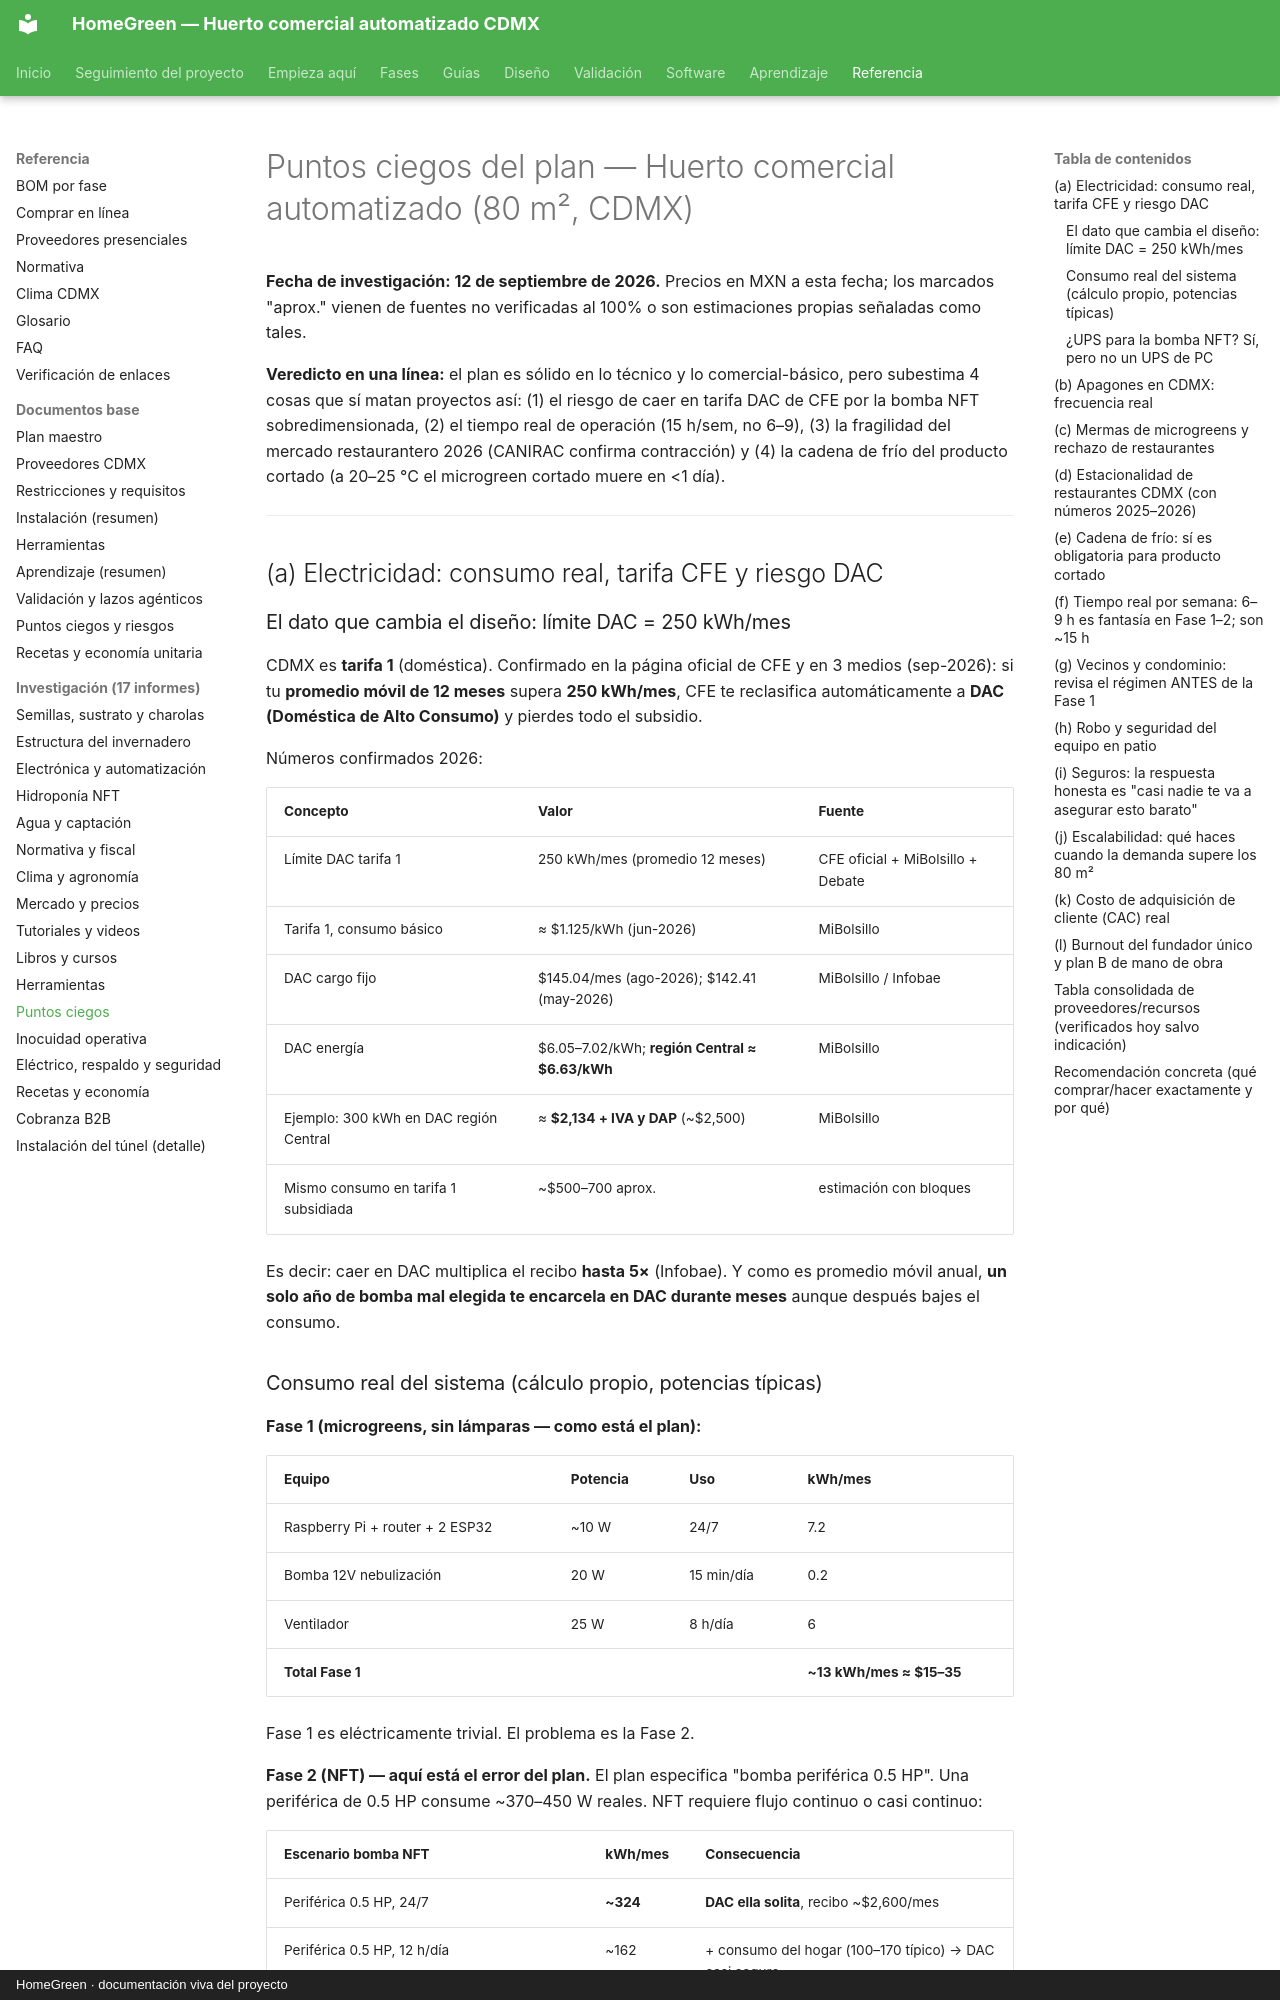

repository: AndresIslas99/HomeGreen · page: research/puntos-ciegos/index.html · generator: mkdocs · copyright: HomeGreen · documentación viva del proyecto

# Puntos ciegos del plan — Huerto comercial automatizado (80 m², CDMX)

**Fecha de investigación: 12 de septiembre de 2026.** Precios en MXN a esta fecha; los marcados "aprox." vienen de fuentes no verificadas al 100% o son estimaciones propias señaladas como tales.

**Veredicto en una línea:** el plan es sólido en lo técnico y lo comercial-básico, pero subestima 4 cosas que sí matan proyectos así: (1) el riesgo de caer en tarifa DAC de CFE por la bomba NFT sobredimensionada, (2) el tiempo real de operación (15 h/sem, no 6–9), (3) la fragilidad del mercado restaurantero 2026 (CANIRAC confirma contracción) y (4) la cadena de frío del producto cortado (a 20–25 °C el microgreen cortado muere en <1 día).

---

## (a) Electricidad: consumo real, tarifa CFE y riesgo DAC

### El dato que cambia el diseño: límite DAC = 250 kWh/mes

CDMX es **tarifa 1** (doméstica). Confirmado en la página oficial de CFE y en 3 medios (sep-2026): si tu **promedio móvil de 12 meses** supera **250 kWh/mes**, CFE te reclasifica automáticamente a **DAC (Doméstica de Alto Consumo)** y pierdes todo el subsidio.

Números confirmados 2026:

| Concepto | Valor | Fuente |
|---|---|---|
| Límite DAC tarifa 1 | 250 kWh/mes (promedio 12 meses) | CFE oficial + MiBolsillo + Debate |
| Tarifa 1, consumo básico | ≈ $1.125/kWh (jun-2026) | MiBolsillo |
| DAC cargo fijo | $145.04/mes (ago-2026); $142.41 (may-2026) | MiBolsillo / Infobae |
| DAC energía | $6.05–7.02/kWh; **región Central ≈ $6.63/kWh** | MiBolsillo |
| Ejemplo: 300 kWh en DAC región Central | ≈ **$2,134 + IVA y DAP** (~$2,500) | MiBolsillo |
| Mismo consumo en tarifa 1 subsidiada | ~$500–700 aprox. | estimación con bloques |

Es decir: caer en DAC multiplica el recibo **hasta 5×** (Infobae). Y como es promedio móvil anual, **un solo año de bomba mal elegida te encarcela en DAC durante meses** aunque después bajes el consumo.

### Consumo real del sistema (cálculo propio, potencias típicas)

**Fase 1 (microgreens, sin lámparas — como está el plan):**

| Equipo | Potencia | Uso | kWh/mes |
|---|---|---|---|
| Raspberry Pi + router + 2 ESP32 | ~10 W | 24/7 | 7.2 |
| Bomba 12V nebulización | 20 W | 15 min/día | 0.2 |
| Ventilador | 25 W | 8 h/día | 6 |
| **Total Fase 1** | | | **~13 kWh/mes ≈ $15–35** |

Fase 1 es eléctricamente trivial. El problema es la Fase 2.

**Fase 2 (NFT) — aquí está el error del plan.** El plan especifica "bomba periférica 0.5 HP". Una periférica de 0.5 HP consume ~370–450 W reales. NFT requiere flujo continuo o casi continuo:

| Escenario bomba NFT | kWh/mes | Consecuencia |
|---|---|---|
| Periférica 0.5 HP, 24/7 | **~324** | **DAC ella solita**, recibo ~$2,600/mes |
| Periférica 0.5 HP, 12 h/día | ~162 | + consumo del hogar (100–170 típico) → DAC casi seguro |
| **Bomba correcta: sumergible/magnética 35–60 W, 24/7** | **~32** | Sin drama |

Para 6–8 líneas NFT de 4" con <2 m de columna de agua, una bomba de fuente/acuario de 45–60 W (3,000–4,500 L/h) sobra. **La periférica de 0.5 HP está sobredimensionada ~8× y es el punto ciego más caro del plan: la diferencia son ~$1,600–2,000/mes de recibo si te manda a DAC — 15–20% del neto proyectado de $8–13.5k.**

Consumo Fase 2 bien diseñada: bomba 45 W (32) + Pi/nodos (7) + ventilación 2×25 W 12 h (18) + germinación 4 tubos LED 18 W × 14 h (30) ≈ **85–90 kWh/mes** adicionales al hogar. Con un hogar de 150+ kWh/mes ya estás rozando 250. **Acciones: medir el consumo base del hogar HOY (medidor Steren HER-432, $336–399) y monitorear kWh acumulado en Home Assistant con alarma en 220 kWh/mes.** Si el negocio crece con LEDs, la salida limpia es contratar un **servicio PDBT (negocio) separado con CFE**: sin subsidio (~$4–5.5/kWh aprox., no verificado) pero sin castigo DAC y deducible.
